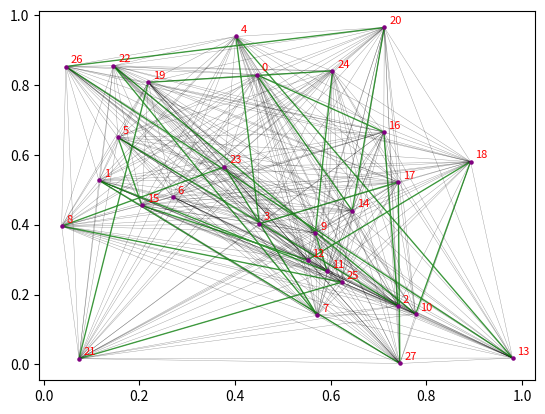

Generate this figure with matplotlib:
import random
import matplotlib.pyplot as plt
import numpy as np
import warnings
from matplotlib import MatplotlibDeprecationWarning

warnings.filterwarnings("ignore", category=MatplotlibDeprecationWarning)


def generate_map():
    n = random.randint(25, 35)
    distances = [[random.randint(10, 100) for j in range(n)] for i in range(n)]
    with open("map.txt", "w") as f:
        f.write(str(n) + "\n")
        for i in range(n):
            f.write(" ".join(str(x) for x in distances[i]) + "\n")


def read_map():
    with open("map.txt", "r") as f:
        n = int(f.readline().strip())
        distances = []
        for i in range(n):
            row = [int(x) for x in f.readline().split()]
            distances.append(row)
    return n, distances


def print_map(n, distances):
    print("Кількість міст: ", n)
    print("Матриця відстаней:")
    for i in range(n):
        print(distances[i])


def ant_colony_optimization(distance_matrix, num_ants, alpha, beta, evaporation_rate, q0, pheromone_initial,num_iterations):
    n = len(distance_matrix)
    ant_locations = random.sample(range(n), num_ants)
    pheromone_matrix = [[pheromone_initial for _ in range(n)] for _ in range(n)]
    shortest_distance = float('inf')
    shortest_path = []

    for iter in range(num_iterations):
        for i in range(num_ants):
            current_location = ant_locations[i]
            allowed_locations = [j for j in range(n) if j != current_location]
            next_location = None

            if random.random() < q0:
                # за кількістю ферментувибирається місто
                pheromone_values = [(j, pheromone_matrix[current_location][j]) for j in allowed_locations]
                pheromone_values.sort(key=lambda x: x[1], reverse=True)
                next_location = pheromone_values[0][0]
            else:

                # вибір локації залежно від рандому відстані такількості ферменту
                probabilities = [(j, (pheromone_matrix[current_location][j]) ** alpha *
                                  (1 / distance_matrix[current_location][j]) ** beta) for j in allowed_locations]
                probabilities_sum = sum(p[1] for p in probabilities)
                probabilities = [(p[0], p[1] / probabilities_sum) for p in probabilities]
                probabilities.sort(key=lambda x: x[1], reverse=True)
                random_value = random.random()
                cumulative_probability = 0
                for p in probabilities:
                    cumulative_probability += p[1]
                    if random_value <= cumulative_probability:
                        next_location = p[0]
                        break

            ant_locations[i] = next_location

            # перерозподіл ферментів
            for j in range(n):
                if j != current_location:
                    pheromone_matrix[current_location][j] *= (1 - evaporation_rate)
                    pheromone_matrix[current_location][j] += evaporation_rate * pheromone_initial
                if j == next_location:
                    pheromone_matrix[current_location][j] += q0 * pheromone_initial + (1 - q0) * \
                                                             pheromone_matrix[current_location][j]
        # випарювання ферменту
        for i in range(n):
            for j in range(n):
                pheromone_matrix[i][j] *= (1 - evaporation_rate)

        # пошук найкоротшого шляху
        for start in range(n):
            visited = {start}
            distance = 0
            path = [start]

            while len(visited) < n:
                current_location = path[-1]
                distances = [(j, distance_matrix[current_location][j]) for j in allowed_locations if j not in visited]
                if not distances:
                    break
                next_location = min(distances, key=lambda x: x[1])[0]
                visited.add(next_location)
                path.append(next_location)
                distance += distance_matrix[current_location][next_location]

            # оновлення выдстані до початкової точки
            distance += distance_matrix[path[-1]][start]

            if distance < shortest_distance:
                shortest_distance = distance
                shortest_path = path + [start]
        print(f"{iter+1}: shortest path length = {shortest_distance}, shortest path = {shortest_path}")
    return shortest_path, shortest_distance


# вивід карти
def plot_map(best_path, cities_amount):
    best_x = []
    best_y = []
    fig, ax = plt.subplots()
    x = np.array([random.random() for _ in range(cities_amount)])
    y = np.array([random.random() for _ in range(cities_amount)])
    for i in range(cities_amount):
        for j in range(cities_amount):
            if i < j:
                ax.plot([x[i], x[j]], [y[i], y[j]], 'k-', linewidth=0.3, alpha=0.4)
    for i in range(cities_amount):
        ax.text(x[i] + 0.01, y[i] + 0.01, str(i), fontsize=8, color='red', zorder=10)
        best_x = [x[i] for i in best_path]
        best_y = [y[i] for i in best_path]
    ax.plot(best_x + [best_x[0]], best_y + [best_y[0]], 'green', linewidth=1, alpha=0.7)
    ax.scatter(x, y, zorder=10, s=5, color='purple')
    plt.show()


# головна функція
def main():
    generate_map()
    n, distances = read_map()
    #print_map(n, distances)
    num_ants = n
    alpha = 1
    beta = 5
    rho = 0.5
    q0 = 0.5
    pheromone_initial = 1.0
    num_iterations = 50
    shortest_path, shortest_distance=ant_colony_optimization(distances,num_ants, alpha, beta, rho, q0, pheromone_initial, num_iterations)
    plot_map(shortest_path,n)
    print(f"\nShortest path length = {shortest_distance}, shortest path = {shortest_path}")


main()
